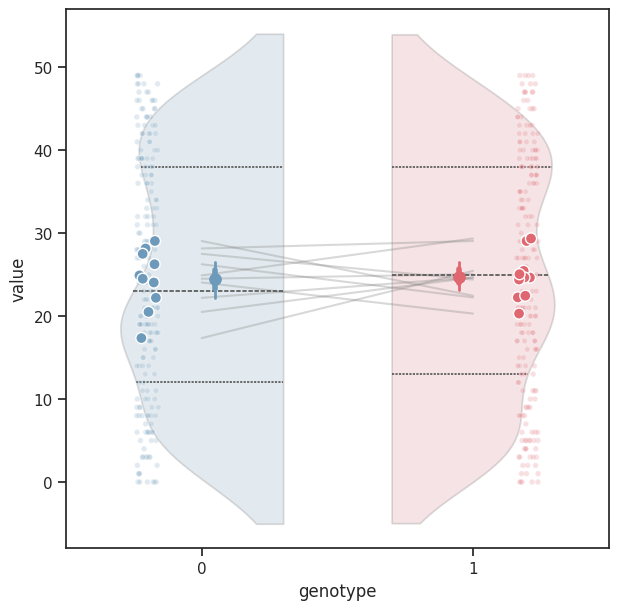

Here is the Python script that generated this plot: (Note: this script raises an exception after producing the figure.)

import pandas as pd
import matplotlib.pyplot as plt
import numpy as np
import seaborn as sns
import os
sns.set()
sns.set_style("ticks")
 #allow to have interactive mode on revert bakc with plt.ioff()
plt.ion()

# test of data vizulization based on latest graph
# # https://github.com/RainCloudPlots/
# # https://github.com/jorvlan/open-visualizations

# notes regarding ploting behavior check matplotlib backend
# plt.get_backend()



##########################################################################
# Functions
##########################################################################

### could be integrated into class for the parameters which are recycle between function ...
### would be better to have fully standalone functions

def randomDataCreation(Ngp=2, N=10, Nsub=20):

    """Function to create a random data frame in pandas that will create a data frame
    with mock up data for experimentation on viz

    Parameters:
        Ngp (int): simulated number of group
        N (int): simulated number of subject per group
        Nsub (int): simulated number of observation per subjectN
    """

    # set random seed to replicate the same random number
    np.random.seed(22)
    # form the group and data creation based on the most granular and build up
    # create all the granular data
    Ntotal=Ngp*N*Nsub
    data = np.random.randint(0,50,size=(Ntotal,))
    np.random.shuffle(data)

    # create the category for the N
    subN=list(range(0,N))
    subPerGroup=list(np.repeat(subN, [Ngp], axis=0))*Nsub

    # create the category for the group
    subGroup=list(range(0,Ngp))*N*Nsub

    # merge the date in a long format
    df = pd.DataFrame({'genotype': subGroup,
                        'subject': subPerGroup,
                        'value': data})
    df.genotype=df.genotype.astype(str) 
    return df

def myPalette(colnumber=9, coldivergence=3):

    """Function that returns an hexadecimal list 

    Parameters:
        colnumber (int): simulated number of group
        N (int): simulated number of subject per group

    """
    # color palette for plotting

    colcenter=int(colnumber/2)
    myPal=sns.diverging_palette(240, 10, n=colnumber).as_hex()
    # ## to plot the full palette that was generated see comments below to uncomment
    # sns.palplot(myPal)
    # plt.show(block=False)
    # subset the palette to the 2 color of interest
    myPal=[myPal[colcenter-coldivergence], myPal[colcenter+coldivergence]]

    return myPal

def paramsForCustomPlot(myPal, data, variableLabel='genotype', subjectLabel='subject', valueLabel='value'):
    """Function to create the parametters for ploting the variable, value, subject setup manually create a dictionary for the parameter to be reused for ploting see
    
    Parameters:
        data (DataFrame): dataframe with the data
        myPal (list): list of hexadecimal RGB value should be at least the length of the variableLable
        variableLabel (str): name of the variable of interest, header of the variable column
        subjectLabel (str): name of the subject of interest, header of the subject column
        valueLabel (str): name of the subject of interest, 

    """


    dfSummary=df.groupby(['genotype','subject']).mean()
    dfSummary.reset_index(inplace=True)



    params = dict(  data=dfSummary,
                    x=str(variableLabel),
                    y=str(valueLabel),
                    hue=str(variableLabel),
                    palette=list(myPal))

    paramsNest = dict(  data=df,
                    x=str(variableLabel),
                    y=str(valueLabel),
                    hue=str(variableLabel),
                    palette=list(myPal))

    return params, paramsNest

def customPlot(params, paramsNest, dirName='C:/Users/<user>/Desktop/MAINDATA_OUTPUT'):
    """Function to create save the plot to determine directior
    
    Parameters:
        params (dict): set of parameters for plotting main data
        paramsNest (dict): set of parameters for plotting main data (subNesting level)
        dirName(str): string to determine the directory
    """

    # create the frame for the figure
    os.makedirs(dirName,exist_ok=True)

    # the figure size correspond to the size of a plot in inches
    f, ax = plt.subplots(figsize=(7, 7))

    ## add if the study was longitudinal / repeated measures
    castdf=pd.pivot_table(df, values='value', index=['subject'], columns=['genotype'])
    for i in castdf.index:
        ax.plot([0,1], castdf.loc[i,['0','1']], linestyle='-', color = 'gray', alpha = .3)

    # fill the figure with appropiate seaborn plot
    # sns.boxplot(dodge = 10, width = 0.2, fliersize = 2, **params)
    sns.violinplot(split = True, inner = 'quartile', width=0.6, cut=1, **paramsNest)
    sns.stripplot(jitter=0.08, dodge=True, edgecolor='white', size=4, linewidth=1, **paramsNest)

    # control the figure parameter with matplotlib control
    # this order enable to have transparency of the distribution violin plot
    plt.setp(ax.collections, alpha=.2)


    # the point plot enable to plot the mean and the standard error 
    # to have the "sd" or 95 percent confidence interval 
    # for sem ci=68
    sns.pointplot(ci=68, scale=1.2, dodge= -0.1, errwidth=4, **params)
    sns.pointplot(ci=95, dodge= -0.1, errwidth=2, **params)
    # plot the median could be done with the commented line below however this would be redundant 
    # since the median is already ploted in the violin plot
    # sns.pointplot(ci=None, dodge= -0.2, markers='X',estimator=np.median, **params)
    sns.stripplot(jitter=0.08, dodge=True, edgecolor='white', size=8, linewidth=1, **params)

    # label plot legend and properties
    ax.legend_.remove()
    sns.despine() 

    ax.set_ylabel(params.get('y'), fontsize=30)
    ax.tick_params(axis="y", labelsize=20)
    # ax.set_ylim([-5,5])

    ax.set_xlabel(params.get('x'), fontsize=30)
    ax.tick_params(axis="x", labelsize=20, pad=10) # could also use: ax.xaxis.labelpad = 10 // plt.xlabel("", labelpad=10) // or change globally rcParams['xtick.major.pad']='8'
    plt.tight_layout()

    plt.show(block=False)


    # property to export the plot 
    # best output and import into illustrator are svg 
    return plt.savefig(dirName+"/testPlot.svg"),     plt.show(block=False)

##########################################################################
# data generation
##########################################################################

# create the dataset
df=randomDataCreation(2,10,20)

# obtain the color palette of interest
myPal=myPalette()

# create dictionary of parameteres to be used for ploting
params, paramsNest = paramsForCustomPlot(myPal, df)

customPlot(params,paramsNest)


# ax.set_adjustable('datalim')
# ax.set_aspect(0.05) #can be useful to change the aspect of the graph
